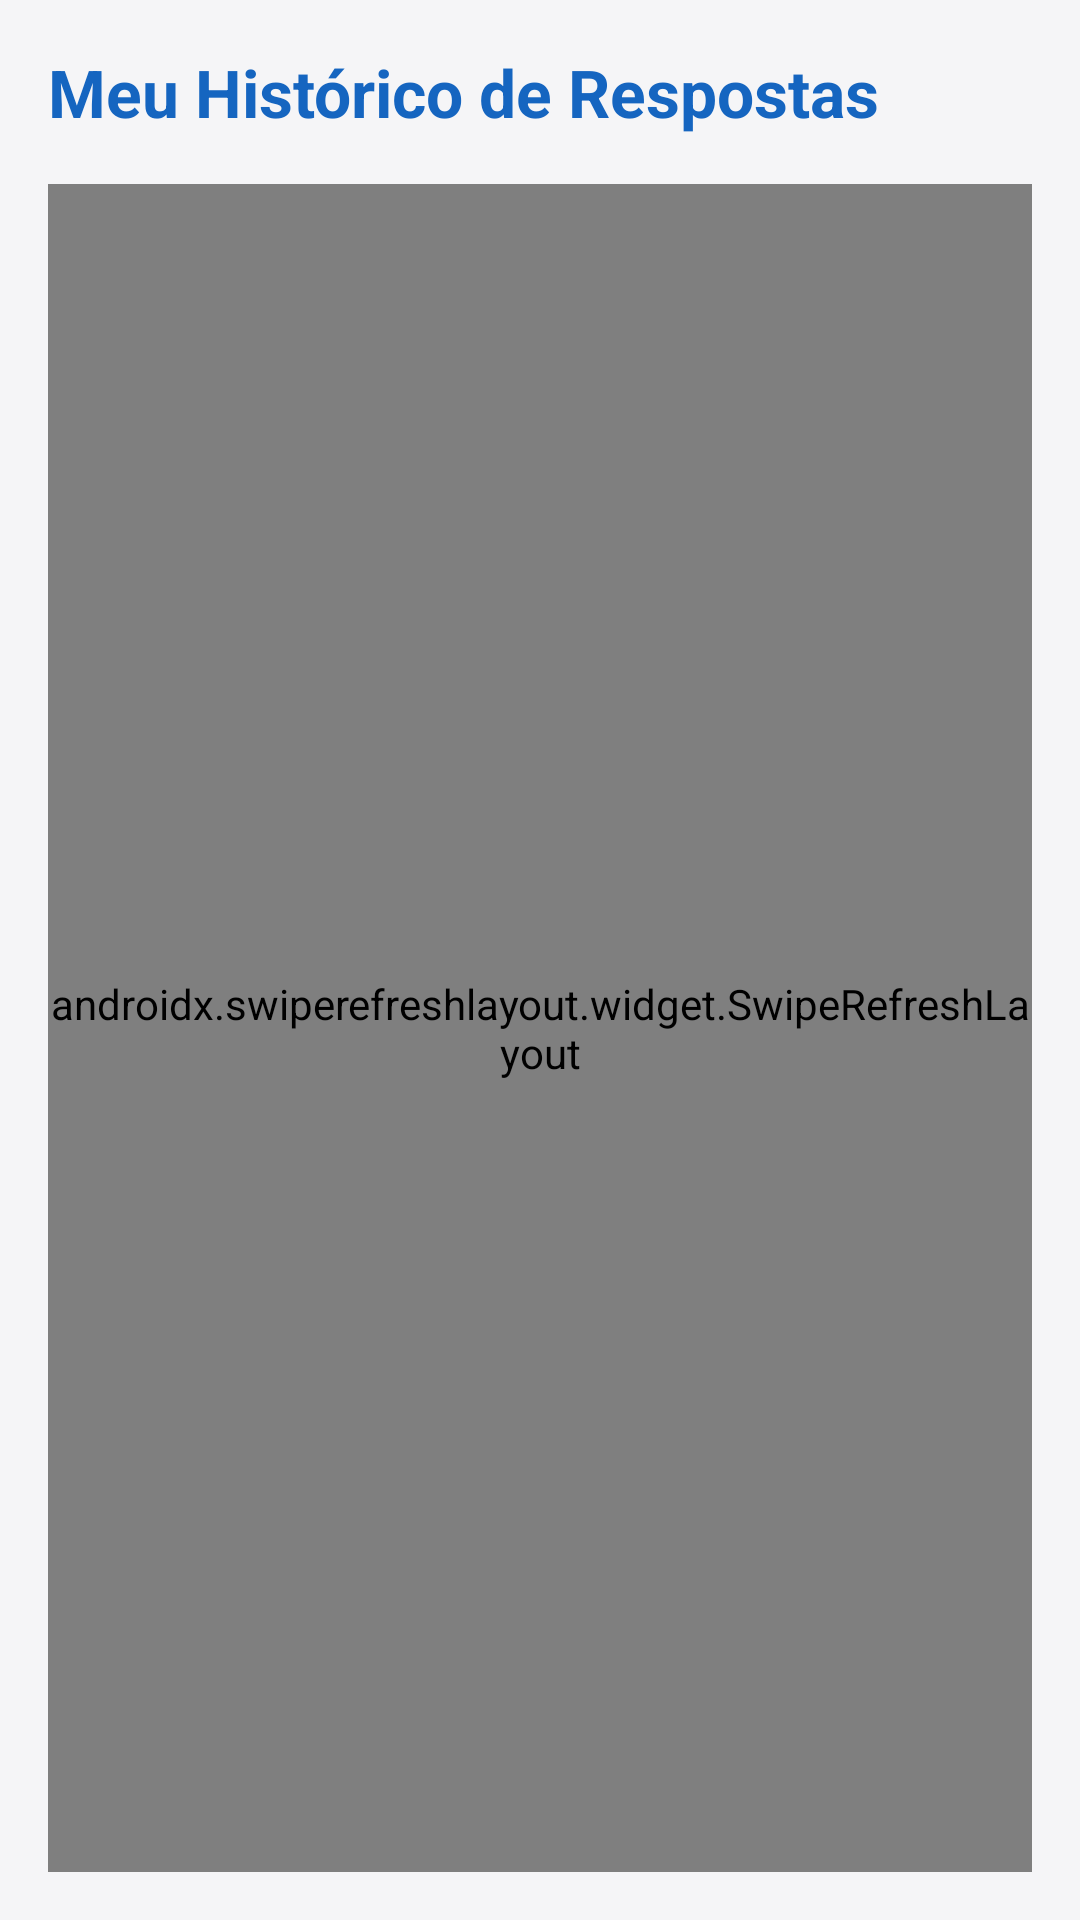

Reconstruct the res/layout file that produces this screen, plus the resources it refers to.
<!-- AndroidManifest.xml: application theme Theme.VestibularApp -->
<!-- res/layout/fragment_history.xml -->
<?xml version="1.0" encoding="utf-8"?>
<androidx.constraintlayout.widget.ConstraintLayout xmlns:android="http://schemas.android.com/apk/res/android"
    xmlns:app="http://schemas.android.com/apk/res-auto"
    android:layout_width="match_parent"
    android:layout_height="match_parent"
    android:padding="16dp"
    android:background="@color/background">

    <TextView
        android:id="@+id/tvHistoryHeader"
        android:layout_width="wrap_content"
        android:layout_height="wrap_content"
        android:text="Meu Histórico de Respostas"
        android:textColor="@color/primary_dark"
        android:textSize="22sp"
        android:textStyle="bold"
        app:layout_constraintStart_toStartOf="parent"
        app:layout_constraintTop_toTopOf="parent" />

    <androidx.swiperefreshlayout.widget.SwipeRefreshLayout
        android:id="@+id/swipeRefreshHistory"
        android:layout_width="0dp"
        android:layout_height="0dp"
        android:layout_marginTop="16dp"
        app:layout_constraintBottom_toBottomOf="parent"
        app:layout_constraintEnd_toEndOf="parent"
        app:layout_constraintStart_toStartOf="parent"
        app:layout_constraintTop_toBottomOf="@id/tvHistoryHeader">

        <androidx.recyclerview.widget.RecyclerView
            android:id="@+id/rvHistory"
            android:layout_width="match_parent"
            android:layout_height="match_parent" />
    </androidx.swiperefreshlayout.widget.SwipeRefreshLayout>

    <TextView
        android:id="@+id/tvEmptyHistory"
        android:layout_width="wrap_content"
        android:layout_height="wrap_content"
        android:text="Você ainda não respondeu nenhuma questão."
        android:visibility="gone"
        android:textColor="@color/text_secondary"
        app:layout_constraintBottom_toBottomOf="parent"
        app:layout_constraintEnd_toEndOf="parent"
        app:layout_constraintStart_toStartOf="parent"
        app:layout_constraintTop_toBottomOf="@id/tvHistoryHeader" />

</androidx.constraintlayout.widget.ConstraintLayout>
<!-- resources referenced by this layout -->
<resources>
  <color name="background">#F5F5F7</color>
  <color name="primary_dark">#1565C0</color>
  <color name="text_secondary">#757575</color>
  <style name="Theme.VestibularApp" parent="Theme.MaterialComponents.DayNight.NoActionBar">
          <item name="colorPrimary">@color/primary</item>
          <item name="colorPrimaryVariant">@color/primary_dark</item>
          <item name="colorOnPrimary">@color/surface</item>
          <item name="colorSecondary">@color/accent</item>
          <item name="android:statusBarColor">@color/primary_dark</item>
          <item name="android:windowBackground">@color/background</item>
      </style>
  <color name="primary">#1E88E5</color>
  <color name="surface">#FFFFFF</color>
  <color name="accent">#FF9800</color>
</resources>
